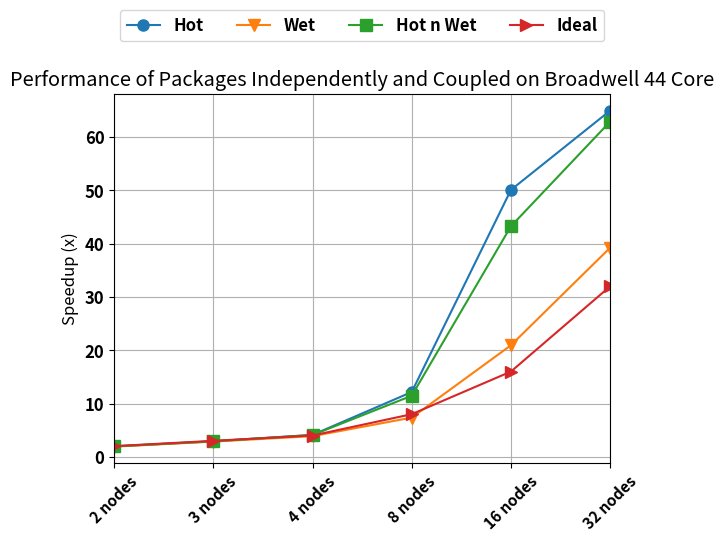

Reproduce this figure in Python.
#!/usr/bin/python
import csv
import matplotlib.pyplot as plt
import itertools
import numpy as np
from operator import itemgetter

applications = [ 'Hot', 'Wet', 'Hot n Wet', 'Ideal' ]
labels = [ '1 node', '2 nodes', '3 nodes', '4 nodes', '8 nodes', '16 nodes', '32 nodes' ]
results = [
        [1.951604599, 2.920390344, 4.114327062, 12.16256684, 50.0969163, 64.98285714 ],
        [1.914634146, 2.854545455, 3.87654321, 7.359375, 20.93333333, 39.25],
        [ 1.956687292, 2.910785933, 4.091904446, 11.46189591, 43.27368421, 62.92346939 ],
        [2, 3, 4, 8, 16, 32]]

icons = [ 'o-', 'v-', 's-', '>-', 'p-' ]
label_column = 0
header_row = 0
result_columns = [ 1, 2, 3 ]
error_column = 6

def Program():
    font = { 'family' : 'sans-serif', 'weight' : 'bold', 'size' : 12 }
    plt.rc('font', **font)
    fig, ax = plt.subplots(facecolor='white')

    for rr in range(0, len(results)):
        x = np.arange(1, len(labels))
        plt.plot(x, results[rr], icons[rr], label=applications[rr], ms=8.0)

    ind = range(0, len(labels))
    locs, xlabels = plt.xticks(ind, labels, fontsize=11, rotation=90)
    plt.setp(xlabels, rotation=45)
    ax.set_xlim([1, len(labels)-1])
    #ax.set_ylim([0, 100])

    handles,axlabels=ax.get_legend_handles_labels()
    ax.legend(handles, applications, loc='upper center', 
            bbox_to_anchor=(0.5, 1.25), 
            ncol=4, fancybox=True, shadow=False, prop={'size':12})

    ax.grid(zorder=0)
    plt.title('Performance of Packages Independently and Coupled on Broadwell 44 Core')
    plt.ylabel('Speedup (x)', fontsize=12)
    plt.show()

Program()
